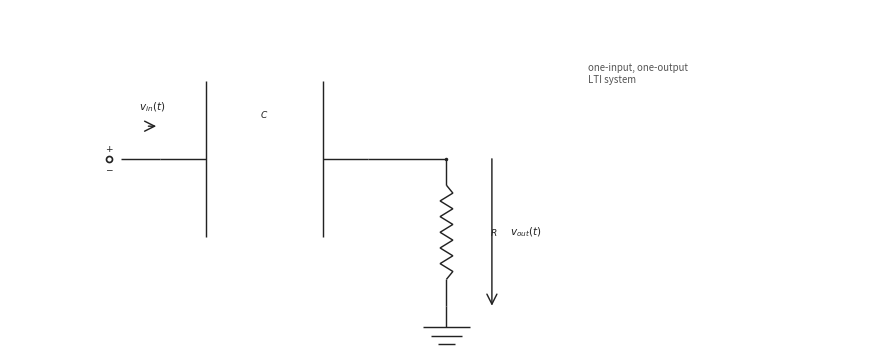

Generate this figure with matplotlib: (Note: this script raises an exception after producing the figure.)

from __future__ import annotations

from pathlib import Path

import matplotlib.pyplot as plt
import numpy as np

CANONICAL_DPI = 300
BACKGROUND_COLOR = "white"
LINE_COLOR = "#222222"
LABEL_COLOR = "#222222"
NOTE_COLOR = "#555555"

def px_to_pt(px):
    return px * 72 / CANONICAL_DPI

WIRE_LW = px_to_pt(4.3)
COMPONENT_LW = px_to_pt(4.3)
NODE_SIZE = px_to_pt(10.5)
OPEN_SIZE = px_to_pt(18.0)
ENDPOINT_EDGE = px_to_pt(5.1)
LABEL_SIZE = px_to_pt(31.0)
SMALL_LABEL_SIZE = px_to_pt(27.0)
NOTE_SIZE = px_to_pt(29.0)
ARROW_MS = 18

OUTPUT_PATH = Path('/home/jake/Developer/MA/PIPELINE/Electrical-and-Computer-Engineering/2-Build-Lessons/4-Image-Generation/1-Outputs/Continuous-Time-Signal-Processing/10.3--rc-filters-Images/images/l005-s004-te-section-004.png')
SCENE = {'layout': 'single', 'kind': 'high-pass', 'mirror': False, 'show_source_label': False, 'show_input_arrow': True, 'show_output_arrow': True, 'show_output_node_label': False, 'output_target': 'shunt', 'swap_labels': False, 'note_text': 'one-input, one-output\nLTI system', 'panel_title': None, 'source_text': '$v_{in}(t)$', 'output_text': '$v_{out}(t)$', 'show_component_labels': True, 'figsize': [8.6, 4.6]}

def save_figure(fig, path):
    path = Path(path)
    path.parent.mkdir(parents=True, exist_ok=True)
    fig.savefig(path, dpi=CANONICAL_DPI, bbox_inches="tight", facecolor=BACKGROUND_COLOR)
    plt.close(fig)

def make_figure(figsize):
    return plt.subplots(figsize=figsize, dpi=CANONICAL_DPI, facecolor=BACKGROUND_COLOR, constrained_layout=True)

def setup_panel(ax, xlim=(0.0, 12.0), ylim=(0.1, 4.95)):
    ax.set_xlim(*xlim)
    ax.set_ylim(*ylim)
    ax.set_aspect("equal", adjustable="box")
    ax.axis("off")

def mirror_x(x, mirror=False, width=12.0):
    return width - x if mirror else x

def draw_wire(ax, start, end, *, color=LINE_COLOR, lw=WIRE_LW, zorder=2):
    ax.plot([start[0], end[0]], [start[1], end[1]], color=color, linewidth=lw, solid_capstyle="butt", zorder=zorder)

def draw_node(ax, x, y, *, size=NODE_SIZE, color=LINE_COLOR, zorder=6):
    ax.plot(x, y, marker="o", markersize=size, markerfacecolor=color, markeredgecolor=color, markeredgewidth=0, linestyle="None", zorder=zorder)

def draw_open_node(ax, x, y, *, size=OPEN_SIZE, color=LINE_COLOR, zorder=6):
    ax.plot(x, y, marker="o", markersize=size, markerfacecolor="white", markeredgecolor=color, markeredgewidth=ENDPOINT_EDGE, linestyle="None", zorder=zorder)

def draw_source(ax, x, y, *, label=None, show_polarity=True):
    draw_open_node(ax, x, y)
    if show_polarity:
        ax.text(x, y + 0.14, r"$+$", fontsize=SMALL_LABEL_SIZE, ha="center", va="center", color=LABEL_COLOR, zorder=7)
        ax.text(x, y - 0.14, r"$-$", fontsize=SMALL_LABEL_SIZE, ha="center", va="center", color=LABEL_COLOR, zorder=7)
    if label is not None:
        ax.text(x, y + 0.55, label, fontsize=LABEL_SIZE, ha="center", va="bottom", color=LABEL_COLOR, zorder=7)

def draw_label(ax, x, y, text, *, size=LABEL_SIZE, ha="center", va="center", color=LABEL_COLOR, zorder=7):
    ax.text(x, y, text, fontsize=size, ha=ha, va=va, color=color, zorder=zorder)

def draw_arrow(ax, start, end, *, color=LINE_COLOR, lw=COMPONENT_LW, label=None, label_side="above", label_offset=0.20, zorder=5):
    ax.annotate(
        "",
        xy=end,
        xytext=start,
        arrowprops=dict(arrowstyle="->", color=color, lw=lw, mutation_scale=ARROW_MS, shrinkA=0, shrinkB=0),
        annotation_clip=False,
        zorder=zorder,
    )
    if label is not None:
        midx = (start[0] + end[0]) / 2.0
        midy = (start[1] + end[1]) / 2.0
        if label_side == "above":
            draw_label(ax, midx, midy + label_offset, label, size=LABEL_SIZE, ha="center", va="bottom", color=LABEL_COLOR)
        elif label_side == "below":
            draw_label(ax, midx, midy - label_offset, label, size=LABEL_SIZE, ha="center", va="top", color=LABEL_COLOR)
        elif label_side == "left":
            draw_label(ax, midx - label_offset, midy, label, size=LABEL_SIZE, ha="right", va="center", color=LABEL_COLOR)
        else:
            draw_label(ax, midx + label_offset, midy, label, size=LABEL_SIZE, ha="left", va="center", color=LABEL_COLOR)

def _frame(start, end):
    p0 = np.asarray(start, dtype=float)
    p1 = np.asarray(end, dtype=float)
    delta = p1 - p0
    length = float(np.hypot(delta[0], delta[1]))
    if length <= 0:
        raise ValueError("start and end must differ")
    unit = delta / length
    perp = np.array([-unit[1], unit[0]])
    return p0, p1, unit, perp, length

def draw_resistor(ax, start, end, *, lead_fraction=0.18, zigzags=6, color=LINE_COLOR, lw=COMPONENT_LW, zorder=3):
    p0, p1, unit, perp, length = _frame(start, end)
    if zigzags < 1:
        draw_wire(ax, p0, p1, color=color, lw=lw, zorder=zorder)
        return
    lead = min(lead_fraction * length, 0.35 * length)
    body_length = length - 2 * lead
    if body_length <= 0:
        draw_wire(ax, p0, p1, color=color, lw=lw, zorder=zorder)
        return
    draw_wire(ax, p0, p0 + lead * unit, color=color, lw=lw, zorder=zorder)
    draw_wire(ax, p1 - lead * unit, p1, color=color, lw=lw, zorder=zorder)
    body_points = 2 * zigzags + 1
    s = np.linspace(0.0, body_length, body_points)
    offsets = np.zeros(body_points)
    if body_points > 2:
        offsets[1:-1] = min(px_to_pt(7.5) / 20.0, 0.24 * body_length) * np.where(np.arange(1, body_points - 1) % 2 == 1, 1.0, -1.0)
    pts = p0 + lead * unit + s[:, None] * unit + offsets[:, None] * perp
    ax.plot(pts[:, 0], pts[:, 1], color=color, linewidth=lw, solid_capstyle="butt", solid_joinstyle="miter", zorder=zorder)

def draw_capacitor(ax, start, end, *, lead_fraction=0.22, plate_span=None, color=LINE_COLOR, lw=COMPONENT_LW, zorder=3):
    p0, p1, unit, perp, length = _frame(start, end)
    lead = min(lead_fraction * length, 0.38 * length)
    if 2 * lead >= length:
        draw_wire(ax, p0, p1, color=color, lw=lw, zorder=zorder)
        return
    if plate_span is None:
        plate_span = 0.75 * length
    half_span = 0.5 * min(plate_span, 0.75 * length)
    left_center = p0 + lead * unit
    right_center = p1 - lead * unit
    draw_wire(ax, p0, left_center, color=color, lw=lw, zorder=zorder)
    draw_wire(ax, right_center, p1, color=color, lw=lw, zorder=zorder)
    for center in (left_center, right_center):
        a = center - half_span * perp
        b = center + half_span * perp
        ax.plot([a[0], b[0]], [a[1], b[1]], color=color, linewidth=lw, solid_capstyle="butt", zorder=zorder + 1)

def draw_ground(ax, x, y, *, color=LINE_COLOR, lw=COMPONENT_LW, zorder=2):
    stem = 0.30
    width = 0.66
    step = 0.12
    base_y = y - stem
    draw_wire(ax, (x, y), (x, base_y), color=color, lw=lw, zorder=zorder)
    for idx, frac in enumerate((1.0, 0.68, 0.36)):
        yy = base_y - idx * step
        half = 0.5 * width * frac
        ax.plot([x - half, x + half], [yy, yy], color=color, linewidth=lw, solid_capstyle="butt", zorder=zorder)

def draw_horizontal_arrow(ax, x0, x1, y, *, label=None, label_side="above", color=LINE_COLOR, lw=COMPONENT_LW, zorder=5):
    draw_arrow(ax, (x0, y), (x1, y), color=color, lw=lw, label=label, label_side=label_side, label_offset=0.18, zorder=zorder)

def draw_vertical_arrow(ax, x, y0, y1, *, label=None, label_side="right", color=LINE_COLOR, lw=COMPONENT_LW, zorder=5):
    draw_arrow(ax, (x, y0), (x, y1), color=color, lw=lw, label=label, label_side=label_side, label_offset=0.26, zorder=zorder)

def draw_filter(ax, scene):
    kind = scene["kind"]
    mirror = scene.get("mirror", False)
    source_text = scene.get("source_text", r"$v_{in}(t)$")
    output_text = scene.get("output_text", r"$v_{out}(t)$")
    if scene.get("swap_labels", False):
        source_text, output_text = output_text, source_text

    show_source_label = scene.get("show_source_label", True)
    show_input_arrow = scene.get("show_input_arrow", False)
    show_output_arrow = scene.get("show_output_arrow", False)
    show_output_node_label = scene.get("show_output_node_label", False)
    show_component_labels = scene.get("show_component_labels", True)
    output_target = scene.get("output_target", "shunt")
    note_text = scene.get("note_text")
    panel_title = scene.get("panel_title")

    WIDTH = 12.0
    Y_MAIN = 2.85
    Y_GND = 0.78
    X_SOURCE = 1.40
    X_IN = 2.12
    X_SERIES_A = 2.58
    X_SERIES_B = 5.05
    X_NODE = 6.15
    X_NOTE = 8.15

    if panel_title:
        draw_label(ax, WIDTH / 2.0, 4.60, panel_title, size=SMALL_LABEL_SIZE, ha="center", va="bottom", color=LABEL_COLOR)
    if note_text:
        draw_label(ax, X_NOTE, 4.20, note_text, size=NOTE_SIZE, ha="left", va="top", color=NOTE_COLOR)

    mx = lambda value: mirror_x(value, mirror=mirror, width=WIDTH)
    src_x = mx(X_SOURCE)
    in_x = mx(X_IN)
    series_a = mx(X_SERIES_A)
    series_b = mx(X_SERIES_B)
    node_x = mx(X_NODE)

    draw_source(ax, src_x, Y_MAIN, label=source_text if show_source_label else None)
    draw_wire(ax, (src_x + (-0.16 if mirror else 0.16), Y_MAIN), (in_x, Y_MAIN))

    if kind == "high-pass":
        draw_capacitor(ax, (in_x, Y_MAIN), (series_b, Y_MAIN) if not mirror else (series_a, Y_MAIN))
        draw_wire(ax, ((series_b if not mirror else series_a), Y_MAIN), (node_x, Y_MAIN))
        draw_resistor(ax, (node_x, Y_MAIN), (node_x, Y_GND))
        if show_component_labels:
            draw_label(ax, (in_x + (series_b if not mirror else series_a)) / 2.0, Y_MAIN + 0.55, r"$C$", size=SMALL_LABEL_SIZE, ha="center", va="bottom")
            draw_label(ax, node_x + (-0.62 if mirror else 0.62), (Y_MAIN + Y_GND) / 2.0, r"$R$", size=SMALL_LABEL_SIZE, ha="right" if mirror else "left", va="center")
    else:
        draw_resistor(ax, (in_x, Y_MAIN), (series_b, Y_MAIN) if not mirror else (series_a, Y_MAIN))
        draw_wire(ax, ((series_b if not mirror else series_a), Y_MAIN), (node_x, Y_MAIN))
        draw_capacitor(ax, (node_x, Y_MAIN), (node_x, Y_GND))
        if show_component_labels:
            draw_label(ax, (in_x + (series_b if not mirror else series_a)) / 2.0, Y_MAIN + 0.55, r"$R$", size=SMALL_LABEL_SIZE, ha="center", va="bottom")
            draw_label(ax, node_x + (-0.62 if mirror else 0.62), (Y_MAIN + Y_GND) / 2.0, r"$C$", size=SMALL_LABEL_SIZE, ha="right" if mirror else "left", va="center")

    draw_node(ax, node_x, Y_MAIN)
    draw_ground(ax, node_x, Y_GND)

    if show_input_arrow:
        arrow_start = src_x + (-0.55 if mirror else 0.55)
        arrow_end = in_x + (0.06 if mirror else -0.06)
        draw_horizontal_arrow(ax, arrow_start, arrow_end, Y_MAIN + 0.46, label=source_text, label_side="above")
    if show_output_arrow:
        if output_target == "series":
            arrow_start = series_a
            arrow_end = series_b
            arrow_y = Y_MAIN + 0.46
            draw_horizontal_arrow(ax, arrow_start, arrow_end, arrow_y, label=output_text, label_side="above")
        else:
            arrow_x = node_x + (-0.64 if mirror else 0.64)
            draw_vertical_arrow(ax, arrow_x, Y_MAIN, Y_GND, label=output_text, label_side="left" if mirror else "right")
    elif show_output_node_label:
        draw_label(ax, node_x, Y_MAIN + 0.55, output_text, size=LABEL_SIZE, ha="center", va="bottom", color=LABEL_COLOR)

def draw_comparison(fig, panels):
    axes = [fig.add_subplot(1, 2, idx + 1) for idx in range(2)]
    for ax, scene in zip(axes, panels):
        setup_panel(ax)
        draw_filter(ax, scene)
    return axes

def render_scene(scene):
    if scene["layout"] == "comparison":
        fig = plt.figure(figsize=tuple(scene.get("figsize", (12.5, 4.8))), dpi=CANONICAL_DPI, facecolor=BACKGROUND_COLOR, constrained_layout=True)
        draw_comparison(fig, scene["panels"])
    else:
        fig, ax = make_figure(tuple(scene.get("figsize", (8.6, 4.6))))
        setup_panel(ax)
        draw_filter(ax, scene)
    save_figure(fig, OUTPUT_PATH)

def main():
    render_scene(SCENE)

if __name__ == "__main__":
    main()
